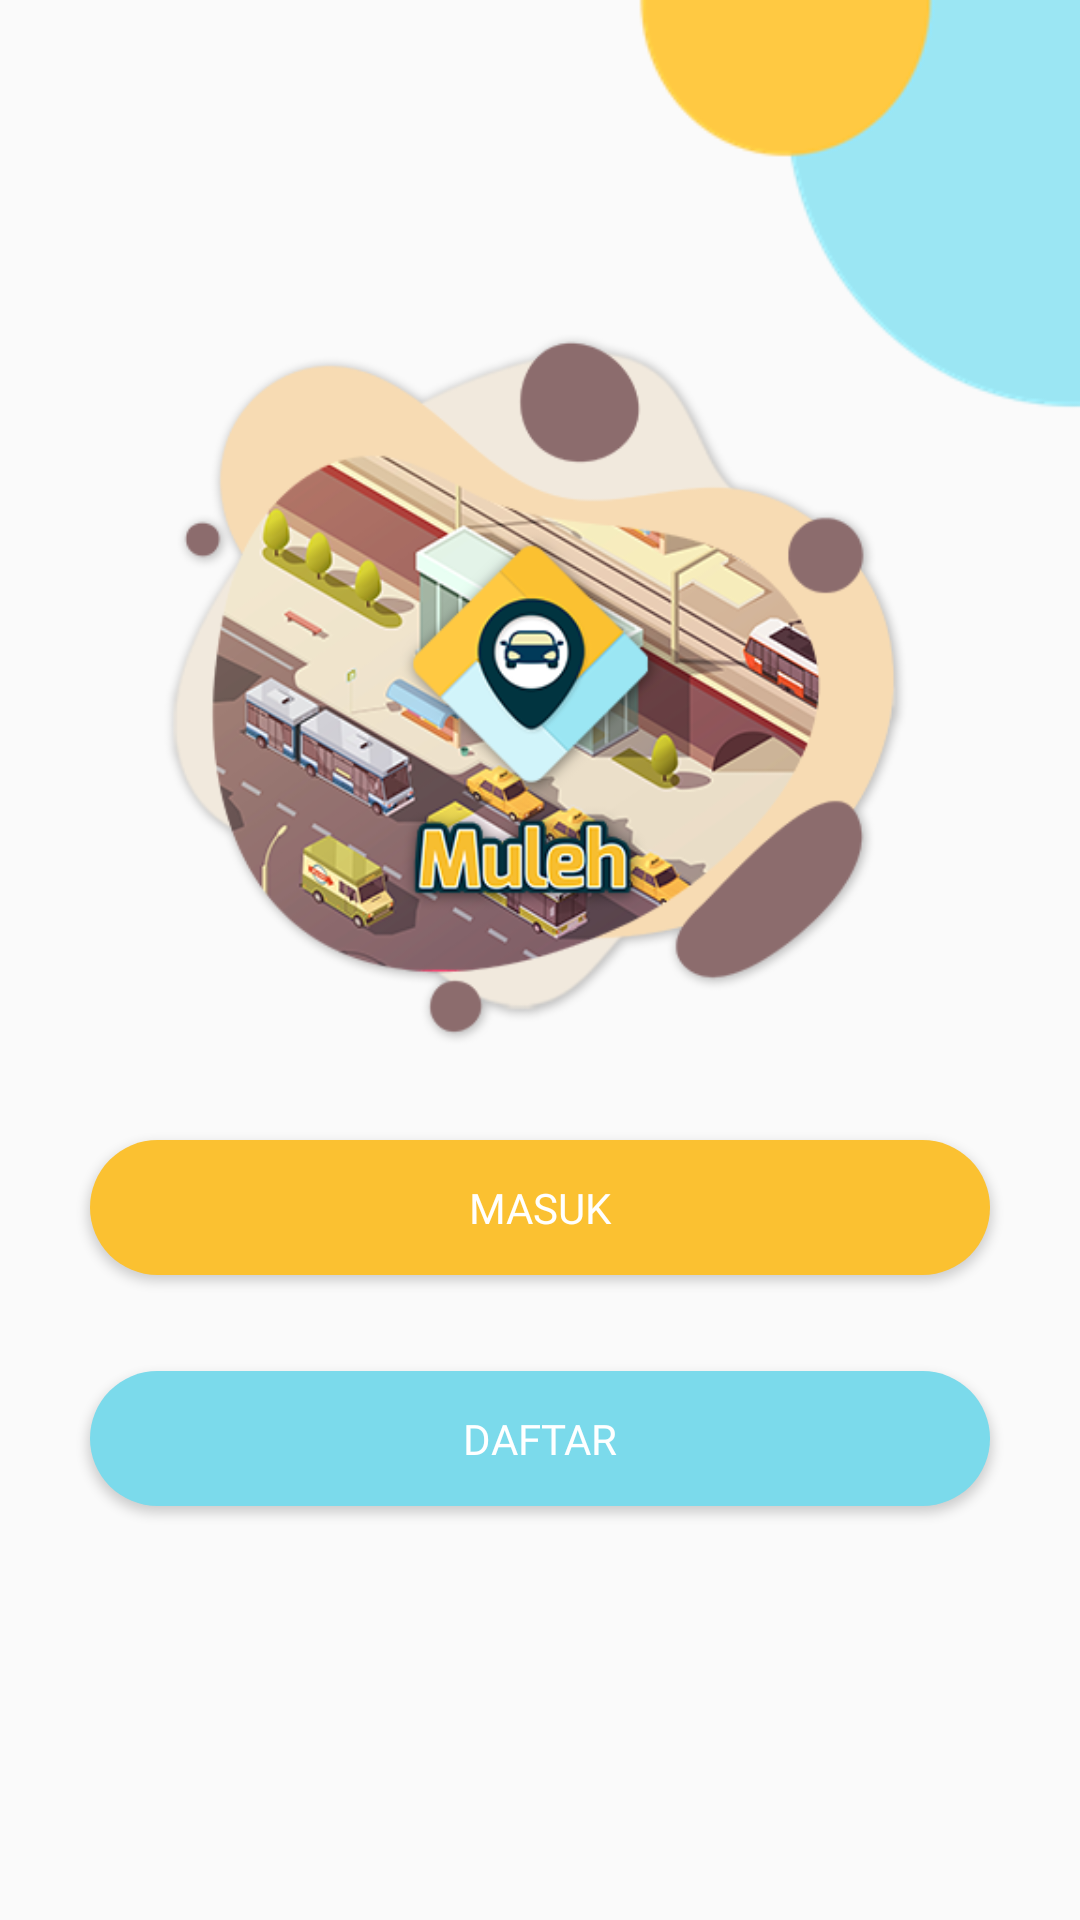

Write the Android layout XML for this screen, with the resource values it uses.
<!-- AndroidManifest.xml: activity theme AppTheme.NoActionBar -->
<!-- res/layout/activity_main.xml -->
<?xml version="1.0" encoding="utf-8"?>
<ScrollView
    xmlns:android="http://schemas.android.com/apk/res/android"
    xmlns:app="http://schemas.android.com/apk/res-auto"
    xmlns:tools="http://schemas.android.com/tools"
    android:layout_width="match_parent"
    android:layout_height="match_parent"
    tools:context=".activity.MainActivity">

    <androidx.constraintlayout.widget.ConstraintLayout
        android:layout_width="match_parent"
        android:layout_height="match_parent"
        android:layout_marginBottom="15dp">
        <ImageView
            android:layout_width="150dp"
            android:layout_height="150dp"
            android:src="@drawable/decoration"
            app:layout_constraintEnd_toEndOf="parent"
            tools:ignore="MissingConstraints" />

        <androidx.constraintlayout.widget.Guideline
            android:id="@+id/guideline_left"
            android:layout_width="wrap_content"
            android:layout_height="wrap_content"
            android:orientation="vertical"
            app:layout_constraintGuide_begin="30dp">

        </androidx.constraintlayout.widget.Guideline>

        <androidx.constraintlayout.widget.Guideline
            android:id="@+id/guideline_right"
            android:layout_width="wrap_content"
            android:layout_height="wrap_content"
            android:orientation="vertical"
            app:layout_constraintGuide_end="30dp" />

        <ImageView
            android:id="@+id/imageView"
            android:layout_width="250dp"
            android:layout_height="250dp"
            android:layout_marginTop="102dp"
            android:src="@drawable/logo_bg"
            app:layout_constraintEnd_toStartOf="@+id/guideline_right"
            app:layout_constraintHorizontal_bias="0.496"
            app:layout_constraintStart_toStartOf="@+id/guideline_left"
            app:layout_constraintTop_toTopOf="parent" />

        <Button
            android:id="@+id/btnMasuk"
            android:layout_width="0dp"
            android:layout_height="45dp"
            android:layout_marginTop="28dp"
            android:background="@drawable/btn_oren"
            android:text="Masuk"
            android:textColor="@android:color/white"
            android:fontFamily="@font/poppins"
            app:layout_constraintEnd_toEndOf="@id/guideline_right"
            app:layout_constraintHorizontal_bias="0.0"
            app:layout_constraintStart_toStartOf="@id/guideline_left"
            app:layout_constraintTop_toBottomOf="@+id/imageView" />

        <Button
            android:id="@+id/btnDaftar"
            android:layout_width="0dp"
            android:layout_height="45dp"
            android:layout_marginTop="32dp"
            android:background="@drawable/btn_biru"
            android:text="Daftar"
            android:textColor="@android:color/white"
            android:fontFamily="@font/poppins"
            app:layout_constraintEnd_toEndOf="@id/guideline_right"
            app:layout_constraintHorizontal_bias="0.0"
            app:layout_constraintStart_toStartOf="@id/guideline_left"
            app:layout_constraintTop_toBottomOf="@id/btnMasuk" />

        <TextView

            android:layout_width="match_parent"
            android:layout_height="50dp"
            app:layout_constraintTop_toBottomOf="@+id/btnDaftar" />
    </androidx.constraintlayout.widget.ConstraintLayout>

</ScrollView>
<!-- resources referenced by this layout -->
<resources>
  <!-- drawable btn_biru (drawable) -->
  <?xml version="1.0" encoding="utf-8"?>
  <shape xmlns:android="http://schemas.android.com/apk/res/android">
      <solid android:color="@color/biru"/>
      <corners android:radius="50dp"/>
  </shape>
  <!-- drawable btn_oren (drawable) -->
  <?xml version="1.0" encoding="utf-8"?>
  <shape xmlns:android="http://schemas.android.com/apk/res/android">
      <solid android:color="@color/oren"/>
      <corners android:radius="50dp"/>
  </shape>
  <!-- drawable decoration: png bitmap (drawable, 4230 bytes) -->
  <!-- drawable logo_bg: png bitmap (drawable, 143409 bytes) -->
  <style name="AppTheme.NoActionBar">
          <item name="windowActionBar">false</item>
          <item name="windowNoTitle">true</item>
      </style>
  <color name="biru">#7BDAEB</color>
  <color name="oren">#FBC131</color>
</resources>
